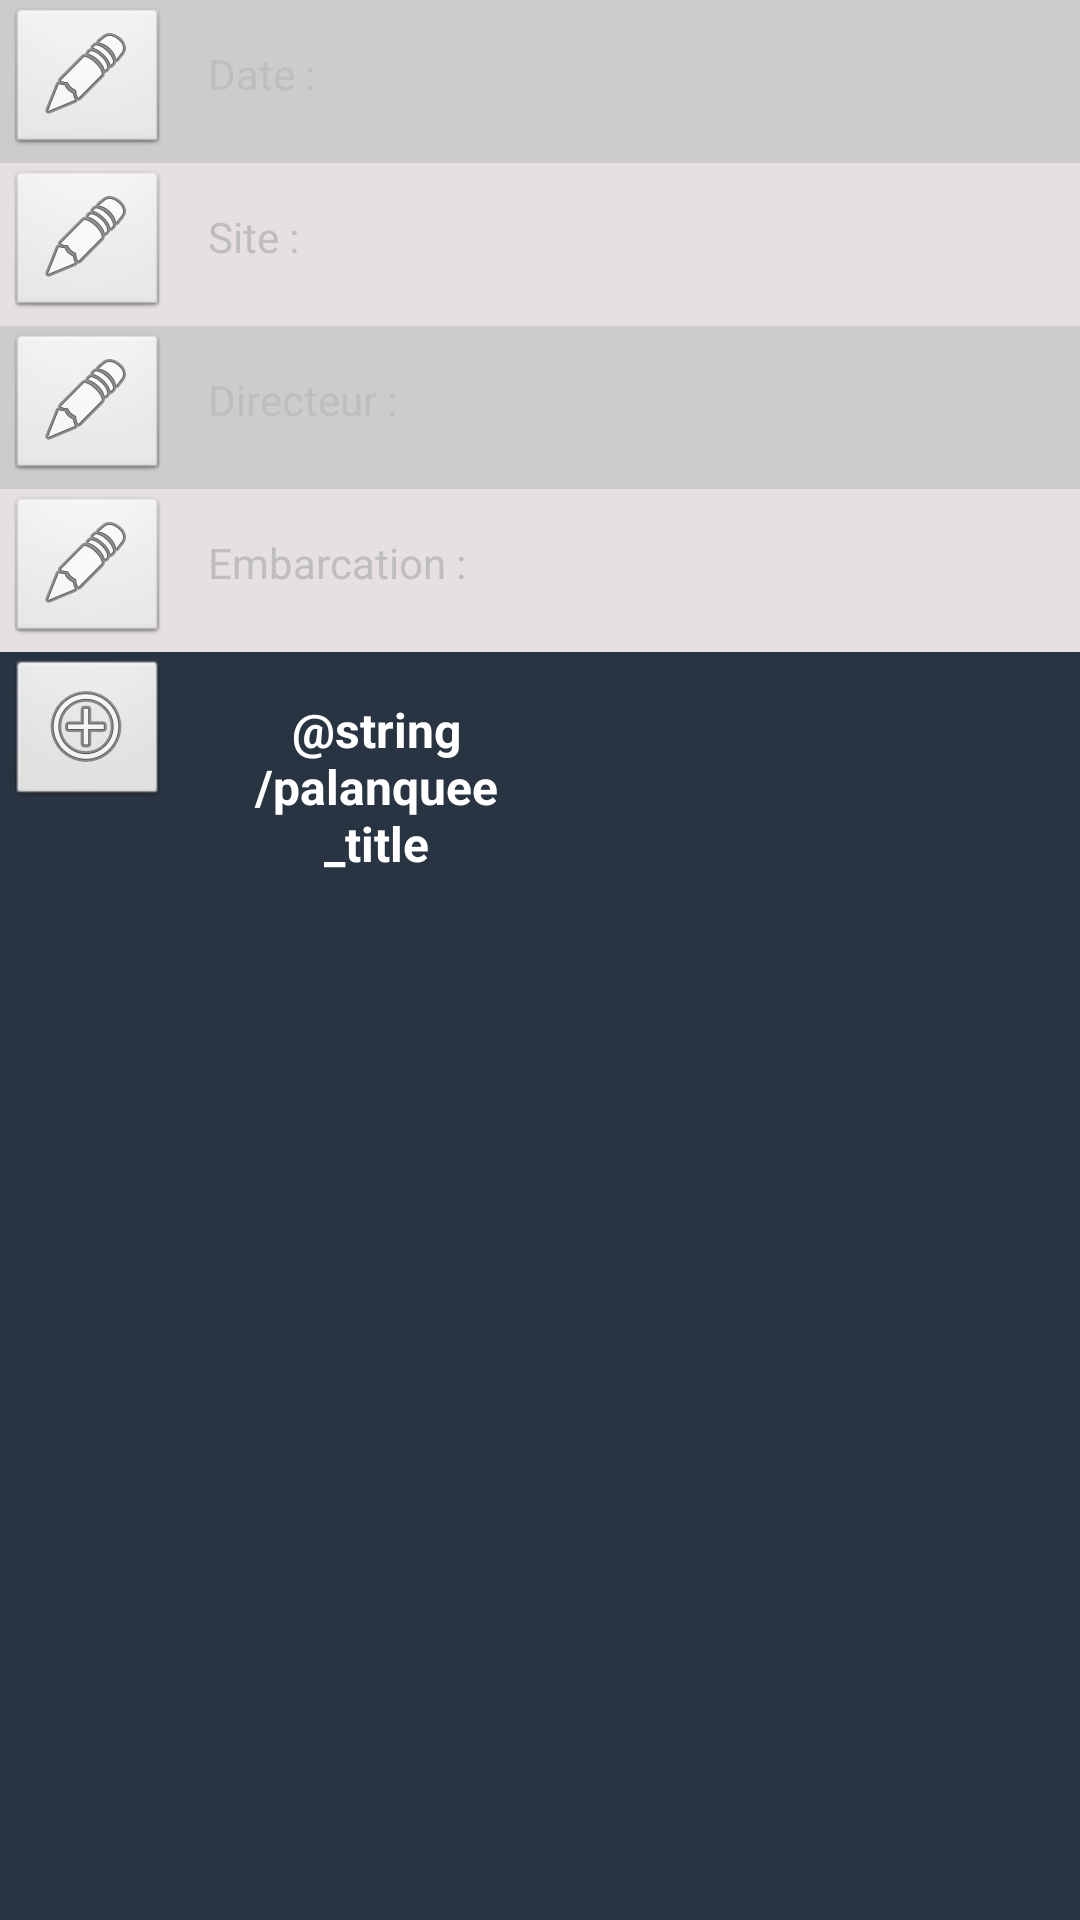

Reconstruct the res/layout file that produces this screen, plus the resources it refers to.
<!-- AndroidManifest.xml: application theme AppTheme -->
<!-- res/layout/activity_fiche_securite_info.xml -->
<ScrollView xmlns:android="http://schemas.android.com/apk/res/android"
    xmlns:tools="http://schemas.android.com/tools"
    android:id="@+id/fiche_securite_scroll"
    android:layout_width="fill_parent"
    android:layout_height="fill_parent"
    android:layout_weight="1"
    android:background="@color/background_gen"
    android:scrollbars="none"
    android:gravity="center" >

    <TableLayout
        android:id="@+id/activity_fiche_securite_info"
        android:layout_width="fill_parent"
        android:layout_height="wrap_content" >

        <TableRow
            android:id="@+id/fiche_infos_date"
            android:layout_width="match_parent"
            android:layout_height="wrap_content"
            android:background="@drawable/list_item_background_1"
            android:padding="@dimen/tablerow_padding" >

            <ImageButton
                android:id="@+id/iB_infos_date"
                android:layout_width="wrap_content"
                android:layout_height="wrap_content"
                android:contentDescription="@string/general_modifier"
                android:src="@android:drawable/ic_menu_edit" />

            <TextView
                android:id="@+id/textView_fiche_infos_date_labelle"
                android:layout_width="wrap_content"
                android:layout_height="wrap_content"
                android:layout_margin="@dimen/textview_margin"
                android:text="@string/fiche_infos_date_labelle" />

            <TextView
                android:id="@+id/textView_fiche_infos_date_value"
                android:layout_width="wrap_content"
                android:layout_height="wrap_content"
                android:layout_margin="@dimen/textview_margin"
                android:text="" />
        </TableRow>

        <TableRow
            android:id="@+id/fiche_infos_site"
            android:layout_width="match_parent"
            android:layout_height="wrap_content"
            android:background="@drawable/list_item_background_2"
            android:padding="@dimen/tablerow_padding" >

            <ImageButton
                android:id="@+id/iB_infos_site"
                android:layout_width="wrap_content"
                android:layout_height="wrap_content"
                android:contentDescription="@string/general_modifier"
                android:src="@android:drawable/ic_menu_edit" />

            <TextView
                android:id="@+id/textView_fiche_infos_site_labelle"
                android:layout_width="wrap_content"
                android:layout_height="wrap_content"
                android:layout_margin="@dimen/textview_margin"
                android:text="@string/fiche_infos_site_labelle" />

            <TextView
                android:id="@+id/textView_fiche_infos_site_value"
                android:layout_width="wrap_content"
                android:layout_height="wrap_content"
                android:layout_margin="@dimen/textview_margin"
                android:text="" />
        </TableRow>

        <TableRow
            android:id="@+id/fiche_infos_directeur_plonge"
            android:layout_width="match_parent"
            android:layout_height="wrap_content"
            android:background="@drawable/list_item_background_1"
            android:padding="@dimen/tablerow_padding" >

            <ImageButton
                android:id="@+id/iB_infos_directeur_plonge"
                android:layout_width="wrap_content"
                android:layout_height="wrap_content"
                android:contentDescription="@string/general_modifier"
                android:src="@android:drawable/ic_menu_edit" />

            <TextView
                android:id="@+id/textView_fiche_infos_directeur_plonge_labelle"
                android:layout_width="wrap_content"
                android:layout_height="wrap_content"
                android:layout_margin="@dimen/textview_margin"
                android:text="@string/fiche_infos_directeur_plonge_labelle" />

            <TextView
                android:id="@+id/textView_fiche_infos_directeur_plonge_value"
                android:layout_width="wrap_content"
                android:layout_height="wrap_content"
                android:layout_margin="@dimen/textview_margin"
                android:text="" />
        </TableRow>

        <TableRow
            android:id="@+id/fiche_infos_embarcation"
            android:layout_width="match_parent"
            android:layout_height="wrap_content"
            android:background="@drawable/list_item_background_2"
            android:padding="@dimen/tablerow_padding" >

            <ImageButton
                android:id="@+id/iB_infos_embarcation"
                android:layout_width="wrap_content"
                android:layout_height="wrap_content"
                android:contentDescription="@string/general_modifier"
                android:src="@android:drawable/ic_menu_edit" />

            <TextView
                android:id="@+id/textView_fiche_infos_embarcation_labelle"
                android:layout_width="wrap_content"
                android:layout_height="wrap_content"
                android:layout_margin="@dimen/textview_margin"
                android:text="@string/fiche_infos_embarcation_labelle" />

            <TextView
                android:id="@+id/textView_fiche_infos_embarcation_value"
                android:layout_width="wrap_content"
                android:layout_height="wrap_content"
                android:layout_margin="@dimen/textview_margin"
                android:text="" />
        </TableRow>

        <TableRow
            android:id="@+id/palanquee_plongeur_title"
            android:layout_width="match_parent"
            android:layout_height="wrap_content"
            android:background="@color/background_gen"
            android:padding="@dimen/tablerow_padding" >

            <ImageButton
                android:id="@+id/iB_fiche_ajout_palanquee"
                android:layout_width="wrap_content"
                android:layout_height="wrap_content"
                android:contentDescription="@string/general_modifier"
                android:src="@android:drawable/ic_menu_add" />

            <TextView
                android:id="@+id/textView_palanquee_plongeur_title"
                android:layout_width="wrap_content"
                android:layout_height="wrap_content"
                android:layout_margin="@dimen/textview_margin"
                android:layout_span="2"
                android:gravity="center"
                android:text="@string/palanquee_title"
                android:textAppearance="@style/PlongeurTitle" />
        </TableRow>
    </TableLayout>

</ScrollView>
<!-- resources referenced by this layout -->
<resources>
  <color name="background_gen">#293442</color>
  <dimen name="tablerow_padding">2dp</dimen>
  <dimen name="textview_margin">13dp</dimen>
  <!-- drawable list_item_background_1 (drawable) -->
  <?xml version="1.0" encoding="UTF-8"?>
  <shape xmlns:android="http://schemas.android.com/apk/res/android">
     <solid android:color="#cccccc"/>
     <stroke android:color="#c0c0c0"/>
     <padding android:left="0dp" android:top="@dimen/panel_padding_size"
  	android:right="0dp" android:bottom="@dimen/panel_padding_size" />
  </shape>
  <!-- drawable list_item_background_2 (drawable) -->
  <?xml version="1.0" encoding="UTF-8"?>
  <shape xmlns:android="http://schemas.android.com/apk/res/android">
     <solid android:color="#e6e0e0"/>
     <stroke android:color="#c0c0c0"/>
     <padding android:left="0dp" android:top="@dimen/panel_padding_size"
  	android:right="0dp" android:bottom="@dimen/panel_padding_size" />
  </shape>
  <string name="fiche_infos_date_labelle">Date :</string>
  <string name="fiche_infos_directeur_plonge_labelle">Directeur :</string>
  <string name="fiche_infos_embarcation_labelle">Embarcation :</string>
  <string name="fiche_infos_site_labelle">Site :</string>
  <string name="general_modifier">Modifier</string>
  <style name="PlongeurTitle" parent="@android:style/TextAppearance">
          <item name="android:layout_width">fill_parent</item>
          <item name="android:layout_height">wrap_content</item>
          <item name="android:textColor">#FFFFFF</item>
          <item name="android:layout_gravity">center_horizontal</item>
          <item name="android:textStyle">bold</item>
      </style>
  <style name="AppTheme" parent="AppBaseTheme">
          
          
          
      </style>
  <dimen name="panel_padding_size">15dp</dimen>
  <style name="AppBaseTheme" parent="android:Theme.Black">
          
      </style>
</resources>
